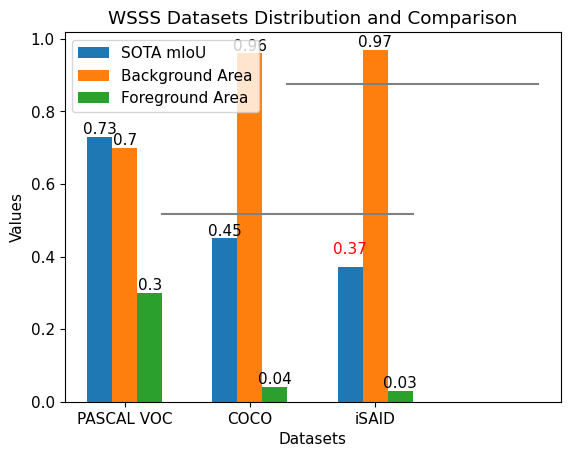

Recreate this plot in Python.
import numpy as np
import matplotlib.pyplot as plt
plt.rc('font', family='Times New Roman')

# 数据
categories = ['PASCAL VOC', 'COCO', 'iSAID']
attributes = ['SOTA mIoU', 'Background Area', 'Foreground Area']
values = np.array([
    [0.73, 0.70, 0.30],
    [0.45, 0.96, 0.04],
    [0.37, 0.97, 0.03]
])

# 设置字号
plt.rcParams['font.size'] = 11

# 绘图
bar_width = 0.2
bar_positions = np.arange(len(categories))

fig, ax = plt.subplots()

for i, attr in enumerate(attributes):
    bars = ax.bar(bar_positions + i * bar_width, values[:, i], bar_width, label=attr)

    # 在每个条形上方添加数字标注
    for bar, val in zip(bars, values[:, i]):
        color = 'red' if val == 0.37 else 'black'
        yval = bar.get_height()
        if val != 0.37:
            ax.text(bar.get_x() + bar.get_width() / 2, yval, round(yval, 2), ha='center', va='bottom', color=color)
        else:
            ax.text(bar.get_x() + bar.get_width() / 2, yval + 0.03, round(yval, 2), ha='center', va='bottom', color=color)

# 添加趋势线 - SOTA mIoU
trend_line_values = [np.mean(values[:, 0]) for _ in range(len(categories))]
ax.plot(bar_positions + 0.5, trend_line_values, marker='o', linestyle='-', color='gray', markersize=0)

# 添加趋势线 - Background Area
trend_line_values = [np.mean(values[:, 1]) for _ in range(len(categories))]
ax.plot(bar_positions + 1.5, trend_line_values, marker='o', linestyle='-', color='gray', markersize=0)

# 添加标签和标题
ax.set_xticks(bar_positions + bar_width)
ax.set_xticklabels(categories)
ax.set_xlabel('Datasets')
ax.set_ylabel('Values')
ax.set_title('WSSS Datasets Distribution and Comparison')

# 添加图例
ax.legend()

# 显示图形
plt.show()
plt.savefig('output_plot.pdf')




# import matplotlib.pyplot as plt
#
# # 数据
# labels = list(range(12))  # 0~12表示transformer blocks
# vit_b_data = [0.559, 0.5535, 0.5545, 0.58, 0.58, 0.593, 0.626, 0.676, 0.6808, 0.6638, 0.7017, 0.70943]
# ours_data = [0.6836, 0.726, 0.758, 0.782, 0.81, 0.82, 0.815, 0.801, 0.811, 0.847, 0.814, 0.905]
#
# # 画图
# plt.figure(figsize=(10, 6))
#
# plt.plot(labels, vit_b_data, marker='o', label='Ours', linestyle='-', color='b')
# plt.plot(labels, ours_data, marker='s', label='ViT-B', linestyle='--', color='r')
#
# # 在每个数据点上添加数字
# for i, txt in enumerate(vit_b_data):
#     plt.text(labels[i], vit_b_data[i], f'{vit_b_data[i]:.2f}', ha='right', va='bottom')
#
# for i, txt in enumerate(ours_data):
#     plt.text(labels[i], ours_data[i], f'{ours_data[i]:.2f}', ha='left', va='top')
#
# # 添加标题和标签
# # plt.title('Pair-wise Cosine Similarity vs Transformer Blocks')
# plt.xlabel('Transformer Blocks')
# plt.ylabel('Pair-wise Cosine Similarity')
# plt.legend()
#
# # 添加表格线
# plt.grid(True)
#
# # 使用Times New Roman字体
# plt.rcParams['font.family'] = 'Times New Roman'
# plt.show()
# plt.savefig('output_plot.pdf')
# # 显示图形
#
